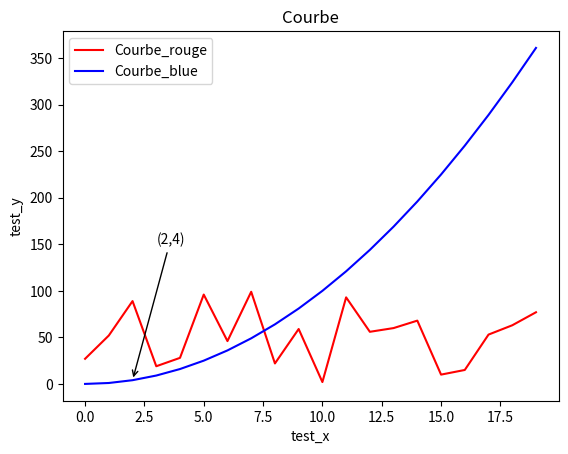

This chart was generated by the following Python code:
import random
import matplotlib.pyplot as plt
import numpy as np
from mpl_toolkits.mplot3d import Axes3D


# 1. Générer des nombres aléatoires
def Random_List(start, stop, length):
    if length >= 0:
        length = int(length)

    start, stop = (int(start), int(stop)) if start <= stop else (int(stop), int(start))
    random_list = []
    for i in range(length):
        random_list.append(random.randint(start, stop))
    return random_list

# 2. Afficher la courbe de ces données dans une fenêtre matplotlib
def Courbe(list_x, list_1, list_2):
    plt.plot(list_x, list_1, label='Courbe_rouge', color='red')
    plt.plot(list_x, list_2, label='Courbe_blue', color='blue')

    # Des flèches
    plt.annotate('(2,4)', xy=(2, 4), xytext=(3, 150), arrowprops=dict(arrowstyle="->", connectionstyle="arc3"))

    # Les noms des axes
    plt.title(u'Courbe')
    plt.xlabel(u'test_x')
    plt.ylabel(u'test_y')

    # La légende
    plt.legend(loc='best')

    plt.show()


# 3. Afficher un histogramme de ces données dans une fenêtre matplotlib
def Histogramme(list_x, list_1, list_2):
    plt.bar(list_x, list_1, facecolor='red', edgecolor='white')
    plt.bar(list_x, list_2, facecolor='blue', edgecolor='white')

    # Les noms des axes
    plt.title(u'Histogramme')
    plt.xlabel(u'test_x')
    plt.ylabel(u'test_y')

    # La légende
    plt.legend(loc='best')

    plt.show()


# 4. Afficher un camembert de ces données dans une fenêtre matplotlib
def Camembert():
    data = [1, 2, 3]
    text = ['A', 'B', 'C']
    plt.pie(data, labels=text, colors=['red', 'green', 'yellow'], explode=[0, 0.4, 0],
             autopct='%1.1f%%', startangle=90, pctdistance=0.7, labeldistance=0.4, shadow=True)

    # Les noms des axes
    plt.title(u'Camembert')

    # La légende
    plt.legend()

    plt.show()


# 5. Afficher une surface 2D dans un espace 3D (mesh)
def Espace_3D():
    fig = plt.figure("Espace_3D")
    ax = Axes3D(fig)
    ax.set_title("Espace_3D")
    X = np.arange(-12, 12, 0.5)
    Y = np.arange(-12, 12, 0.5)
    X, Y = np.meshgrid(X, Y)
    Z = np.sin(np.sqrt(X ** 2 + Y ** 2))
    surf = ax.plot_surface(X, Y, Z, rstride=1, cstride=1, cmap=plt.cm.hot)
    ax.contourf(X, Y, Z, zdir="z", offset=-2, cmap=plt.cm.hot)
    ax.set_zlim(-2, 2)
    fig.colorbar(surf, shrink=0.6, aspect=8)
    plt.show()



if __name__ == '__main__':

    # Générer un tableau en indice
    list_x = []
    for i in range(20):
        list_x.append(i)

    list_1 = Random_List(1,100,20)

    list_2 = []
    for i in list_x:
        list_2.append(i**2)

    Courbe(list_x, list_1, list_2)
    # Histogramme(list_x, list_1, list_2)
    # Camembert()
    # Espace_3D()

